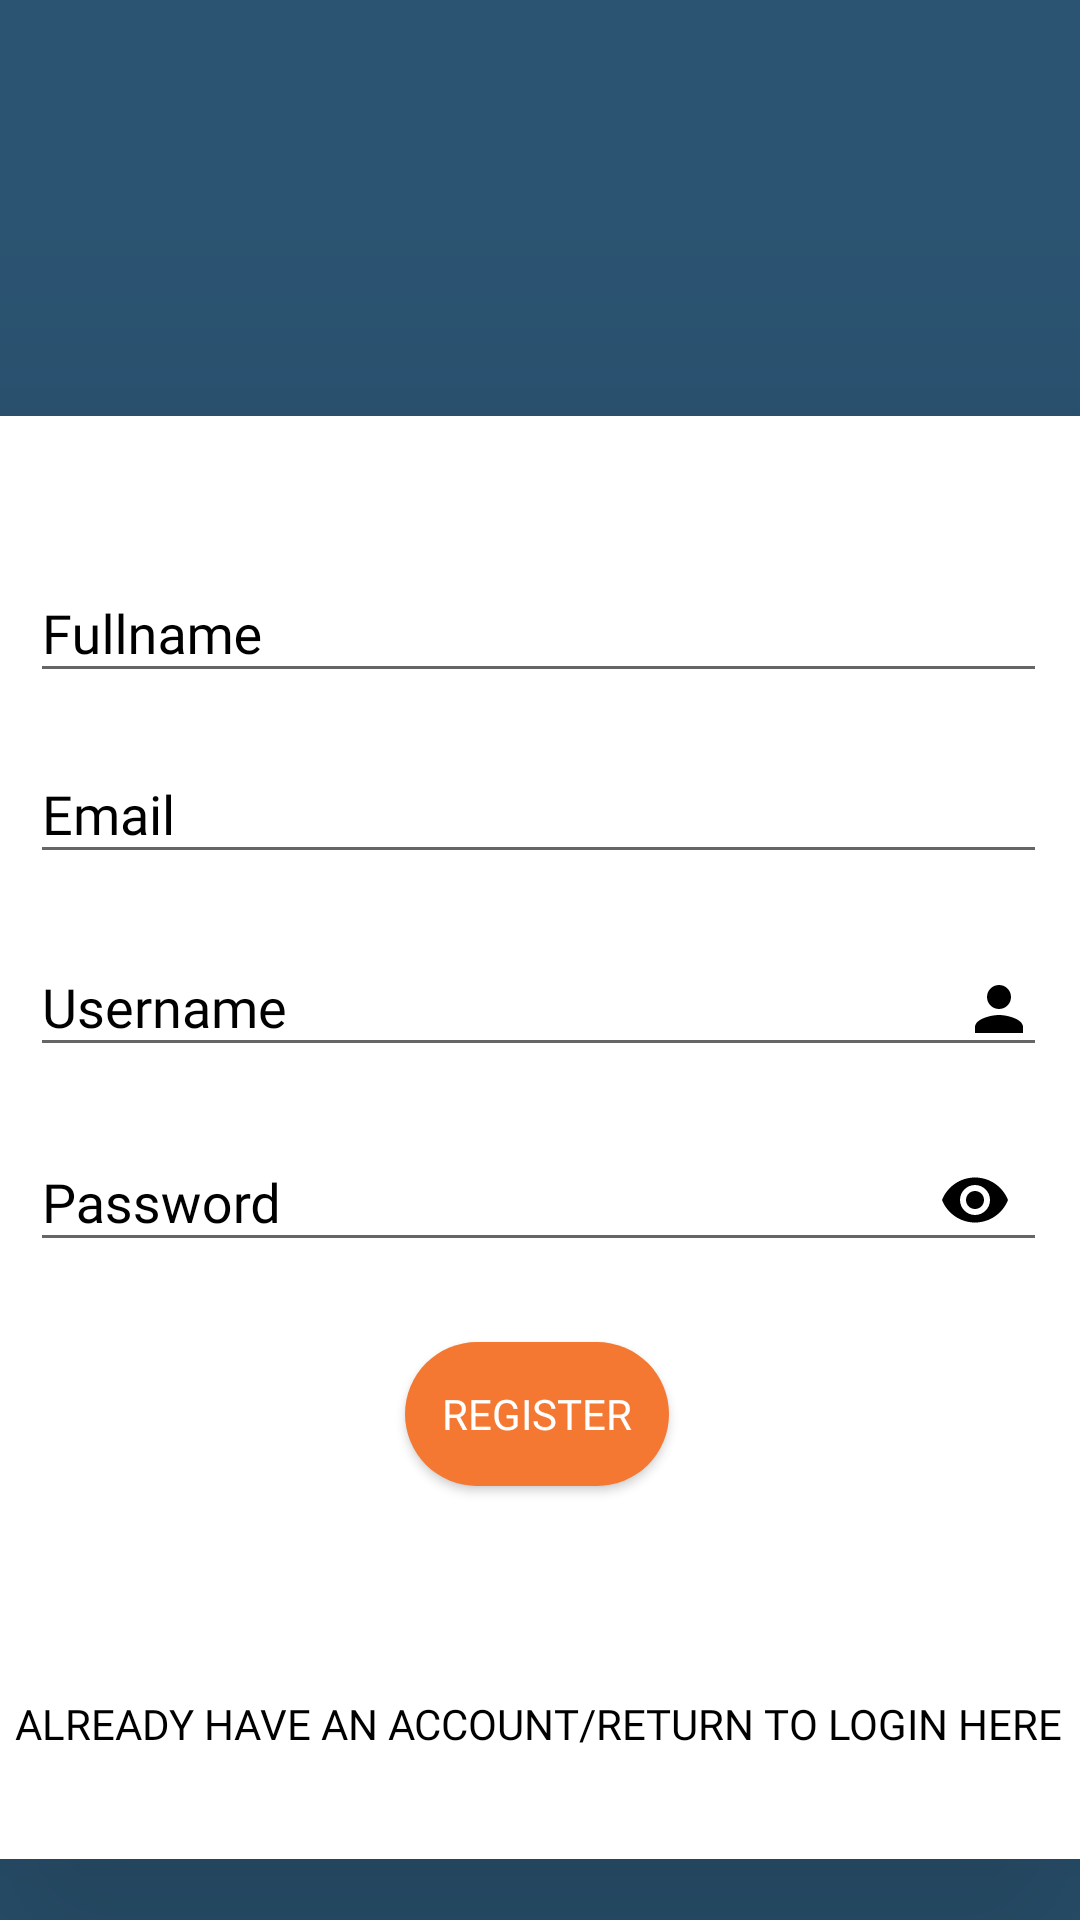

Here is an Android app screen rendered from its layout file. Give the layout XML and the strings, colors and styles it references.
<!-- AndroidManifest.xml: application theme Theme.ChewChewAssignment -->
<!-- res/layout/activity_registration.xml -->
<?xml version="1.0" encoding="utf-8"?>
<androidx.constraintlayout.widget.ConstraintLayout xmlns:android="http://schemas.android.com/apk/res/android"
    xmlns:app="http://schemas.android.com/apk/res-auto"
    xmlns:tools="http://schemas.android.com/tools"
    android:layout_width="match_parent"
    android:layout_height="match_parent"
    android:background="@color/darkblue"
    tools:context=".Registration">

    <androidx.cardview.widget.CardView
        android:id="@+id/orderDetails"
        style="@style/centreLocatorCardDesign"
        android:layout_width="399dp"
        android:layout_height="481dp"
        android:layout_marginStart="5dp"
        android:layout_marginTop="184dp"
        android:layout_marginEnd="7dp"
        android:layout_marginBottom="66dp"
        android:foregroundGravity="center"
        app:cardCornerRadius="16dp"
        app:cardElevation="50dp"
        app:layout_constraintBottom_toBottomOf="parent"
        app:layout_constraintEnd_toEndOf="parent"
        app:layout_constraintStart_toStartOf="parent"
        app:layout_constraintTop_toTopOf="parent">

        <androidx.constraintlayout.widget.ConstraintLayout
            android:layout_width="match_parent"
            android:layout_height="match_parent">

            <com.google.android.material.textfield.TextInputLayout

                android:id="@+id/textInputLayoutFullname"
                android:layout_width="match_parent"
                android:layout_height="wrap_content"
                android:layout_marginLeft="30dp"
                android:layout_marginRight="30dp"
                android:layout_marginBottom="268dp"
                android:hint="@string/fullname"
                android:textColorHint="#000000"
                app:layout_constraintBottom_toBottomOf="parent"
                app:layout_constraintEnd_toEndOf="parent"
                app:layout_constraintStart_toStartOf="parent"
                app:layout_constraintTop_toTopOf="parent"
                app:layout_constraintVertical_bias="0.248">

                <com.google.android.material.textfield.TextInputEditText
                    android:id="@+id/fullname"
                    android:layout_width="match_parent"
                    android:layout_height="wrap_content"

                    android:fontFamily="@font/lato"
                    android:textColor="#000000"
                    tools:targetApi="jelly_bean" />
            </com.google.android.material.textfield.TextInputLayout>

            <com.google.android.material.textfield.TextInputLayout
                android:id="@+id/textInputLayoutEmail"
                android:layout_width="match_parent"
                android:layout_height="wrap_content"
                android:layout_marginLeft="30dp"
                android:layout_marginTop="8dp"
                android:layout_marginRight="30dp"
                android:layout_marginBottom="204dp"
                android:hint="@string/email"
                android:textColorHint="#000000"
                app:layout_constraintBottom_toBottomOf="parent"
                app:layout_constraintEnd_toEndOf="parent"
                app:layout_constraintHorizontal_bias="0.483"
                app:layout_constraintStart_toStartOf="parent"
                app:layout_constraintTop_toBottomOf="@+id/textInputLayoutFullname"
                app:layout_constraintVertical_bias="0.0">

                <com.google.android.material.textfield.TextInputEditText
                    android:id="@+id/email"
                    android:layout_width="match_parent"
                    android:layout_height="wrap_content"
                    android:drawableRight="@drawable/email_icon"
                    android:fontFamily="@font/lato"
                    android:textColor="#000000"
                    android:textColorHint="#000000"
                    tools:targetApi="jelly_bean" />
            </com.google.android.material.textfield.TextInputLayout>

            <com.google.android.material.textfield.TextInputLayout

                android:id="@+id/textInputLayoutUsername"
                android:layout_width="match_parent"
                android:layout_height="wrap_content"
                android:layout_marginLeft="30dp"
                android:layout_marginTop="12dp"
                android:layout_marginRight="30dp"
                android:layout_marginBottom="136dp"
                android:hint="@string/username"
                android:textColorHint="#000000"
                app:layout_constraintBottom_toBottomOf="parent"
                app:layout_constraintEnd_toEndOf="parent"
                app:layout_constraintHorizontal_bias="0.516"
                app:layout_constraintStart_toStartOf="parent"
                app:layout_constraintTop_toBottomOf="@+id/textInputLayoutEmail"
                app:layout_constraintVertical_bias="0.0">

                <com.google.android.material.textfield.TextInputEditText
                    android:id="@+id/username"
                    android:layout_width="match_parent"
                    android:layout_height="wrap_content"
                    android:drawableRight="@drawable/ic_baseline_person_24"
                    android:fontFamily="@font/lato"
                    android:textColor="#000000"
                    android:textColorHint="#000000"
                    tools:targetApi="jelly_bean" />
            </com.google.android.material.textfield.TextInputLayout>

            <com.google.android.material.textfield.TextInputLayout
                android:id="@+id/textInputLayoutPassword"
                android:layout_width="match_parent"
                android:layout_height="wrap_content"
                android:layout_marginLeft="30dp"
                android:layout_marginRight="30dp"
                android:layout_marginBottom="58dp"
                android:hint="@string/password"
                android:inputType="textPassword"
                android:textColorHint="#000000"
                app:layout_constraintBottom_toBottomOf="parent"
                app:layout_constraintEnd_toEndOf="parent"
                app:layout_constraintHorizontal_bias="0.516"
                app:layout_constraintStart_toStartOf="parent"
                app:layout_constraintTop_toBottomOf="@+id/textInputLayoutUsername"
                app:layout_constraintVertical_bias="0.064"
                app:passwordToggleEnabled="true"
                app:passwordToggleTint="#000000">

                <com.google.android.material.textfield.TextInputEditText
                    android:id="@+id/password"
                    android:layout_width="match_parent"
                    android:layout_height="wrap_content"
                    android:fontFamily="@font/lato"
                    android:password="true"
                    android:textColor="#000000"
                    android:textColorHint="#000000" />
            </com.google.android.material.textfield.TextInputLayout>

            <Button

                android:id="@+id/buttonSignUp"
                style="@style/Widget.AppCompat.Button.Colored"
                android:layout_width="wrap_content"
                android:layout_height="wrap_content"
                android:layout_marginStart="155dp"
                android:layout_marginTop="309dp"
                android:layout_marginEnd="156dp"
                android:layout_marginBottom="125dp"
                android:background="@drawable/oval"
                android:fontFamily="@font/lato"
                android:onClick="userReg"
                android:text="@string/signup"
                app:layout_constraintBottom_toBottomOf="parent"
                app:layout_constraintEnd_toEndOf="parent"
                app:layout_constraintStart_toStartOf="parent"
                app:layout_constraintTop_toTopOf="parent" />

            <Button
                android:id="@+id/loginText"
                style="?android:attr/borderlessButtonStyle"
                android:layout_width="wrap_content"
                android:layout_height="wrap_content"
                android:layout_marginStart="30dp"
                android:layout_marginTop="412dp"
                android:layout_marginEnd="30dp"
                android:layout_marginBottom="27dp"
                android:fontFamily="@font/lato"
                android:onClick="ToLogin"
                android:text="@string/already_have_an_account_login"
                android:textColor="#000000"
                app:layout_constraintBottom_toBottomOf="parent"
                app:layout_constraintEnd_toEndOf="parent"
                app:layout_constraintHorizontal_bias="0.51"
                app:layout_constraintStart_toStartOf="parent"
                app:layout_constraintTop_toTopOf="parent"
                app:layout_constraintVertical_bias="0.0"
                tools:targetApi="jelly_bean" />

        </androidx.constraintlayout.widget.ConstraintLayout>
    </androidx.cardview.widget.CardView>

    <TextView
        android:id="@+id/textView"
        android:layout_width="255dp"
        android:layout_height="43dp"

        android:layout_marginStart="16dp"

        android:layout_marginTop="120dp"
        android:layout_marginEnd="140dp"
        android:layout_marginBottom="568dp"
        android:fontFamily="@font/lato"
        android:text="Create an account "
        android:textColor="@color/white"
        android:textSize="30sp"
        android:textStyle="bold"
        app:layout_constraintBottom_toBottomOf="parent"
        app:layout_constraintEnd_toEndOf="parent"
        app:layout_constraintStart_toStartOf="parent"
        app:layout_constraintTop_toTopOf="parent"
        tools:targetApi="jelly_bean" />

    <com.google.android.material.floatingactionbutton.FloatingActionButton
        android:id="@+id/floatingActionButton"
        android:layout_width="wrap_content"
        android:layout_height="wrap_content"
        android:layout_marginStart="7dp"
        android:layout_marginTop="7dp"
        android:layout_marginEnd="348dp"
        android:layout_marginBottom="668dp"
        android:backgroundTint="@color/darkblue"
        android:clickable="true"
        android:onClick="ToMainMenu"
        app:borderWidth="0dp"
        app:elevation="0dp"
        app:layout_constraintBottom_toBottomOf="parent"
        app:layout_constraintEnd_toEndOf="parent"
        app:layout_constraintStart_toStartOf="parent"
        app:layout_constraintTop_toTopOf="parent"
        app:rippleColor="@null"
        app:srcCompat="@drawable/ic_baseline_arrow_back_24" />

</androidx.constraintlayout.widget.ConstraintLayout>
<!-- resources referenced by this layout -->
<resources>
  <color name="darkblue">#2b5472</color>
  <color name="white">#FFFFFFFF</color>
  <!-- drawable ic_baseline_person_24 (drawable) -->
  <vector android:height="24dp" android:tint="#000000"
      android:viewportHeight="24" android:viewportWidth="24"
      android:width="24dp" xmlns:android="http://schemas.android.com/apk/res/android">
      <path android:fillColor="@color/orange" android:pathData="M12,12c2.21,0 4,-1.79 4,-4s-1.79,-4 -4,-4 -4,1.79 -4,4 1.79,4 4,4zM12,14c-2.67,0 -8,1.34 -8,4v2h16v-2c0,-2.66 -5.33,-4 -8,-4z"/>
  </vector>
  <!-- drawable oval (drawable) -->
  <?xml version="1.0" encoding="UTF-8"?>
  <shape xmlns:android="http://schemas.android.com/apk/res/android"
      android:shape="rectangle" >
      <corners android:radius="50dp"></corners>
      <solid android:color="#F47832" />
  </shape>
  <string name="already_have_an_account_login">Already have an account/Return to login here</string>
  <string name="email">Email</string>
  <string name="fullname">Fullname</string>
  <string name="password">Password</string>
  <string name="signup">Register</string>
  <string name="username">Username</string>
  <style name="centreLocatorCardDesign">
          <item name="android:layout_width">match_parent</item>
          <item name="android:layout_height">match_parent</item>
          <item name="android:layout_centerInParent">true</item>
          <item name="android:layout_marginBottom">5dp</item>
          <item name="android:layout_marginTop">5dp</item>
          <item name="android:layout_marginLeft">5dp</item>
          <item name="android:layout_marginRight">5dp</item>
          <item name="android:layout_gravity">center</item>
      </style>
  <style name="Theme.ChewChewAssignment" parent="Theme.AppCompat.Light.NoActionBar">
          
          <item name="colorPrimary">#2b5472</item>
          <item name="colorPrimaryVariant">#2b5472</item>
          <item name="colorOnPrimary">@color/white</item>
          
          <item name="colorSecondary">@color/teal_200</item>
          <item name="colorSecondaryVariant">@color/teal_700</item>
          <item name="colorOnSecondary">@color/black</item>
          
          <item name="android:statusBarColor" tools:targetApi="l">?attr/colorPrimaryVariant</item>
          
      </style>
  <color name="orange">#f47832</color>
  <color name="teal_200">#FF03DAC5</color>
  <color name="teal_700">#FF018786</color>
  <color name="black">#FF000000</color>
</resources>
